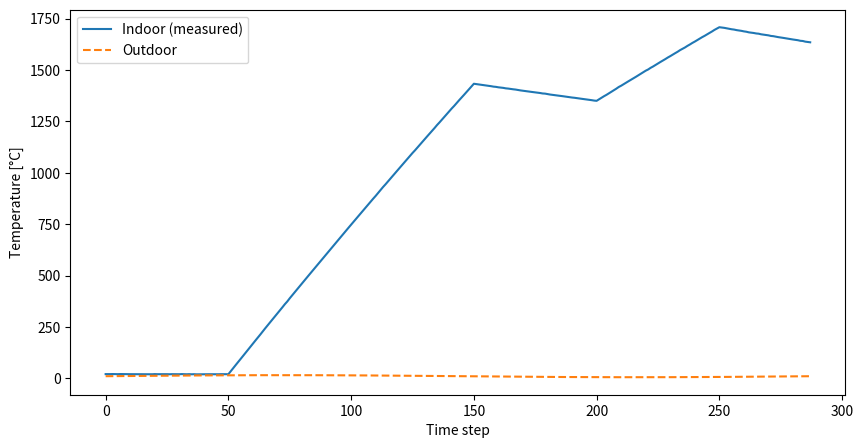
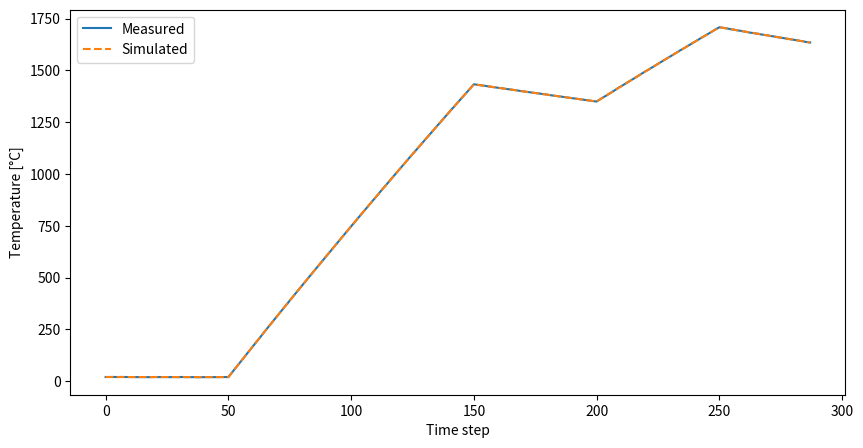

Write the Python code that produced these figures, in order.
"""
## Parameter estimation
 
This is a procedure where model parameters are estimated in order to make sure that selected model predicts output (e.g. internal temperature)
that is comparable to measured values.
Here we use the minimize function.
 
"""

import numpy as np
import pandas as pd
import matplotlib.pyplot as plt
from scipy.optimize import minimize

# Note that in the context of this example, we have
# thermal capacitance (C), which represents how much heat the room stores; thermal resistance (R), which determines how easily heat flows between inside and outside;
# heat input (Q_in) from HVAC or internal gains; and outdoor temperature (T_out) as a time-varying input.
# The differential equation describing the system is: C * dT_in/dt = (T_out - T_in)/R + Q_in.

# Data parameters
np.random.seed(42) 
n_steps = 288  # 24 hours * 60 minutes / 5 minutes (that is, a 5 min step)
dt = 300  # 5 minutes

# True building parameters for the data
R_true = 2.5  # K/W
C_true = 1e5  # J/K

# Generate outdoor temperature: daily sinusoidal variation
time = np.arange(n_steps)
T_out_series = 10 + 5*np.sin(2*np.pi*time/n_steps)  # 10°C average, +-5°C daily variation

# Generate heating input (Q_in)
Q_in_series = np.zeros(n_steps)
Q_in_series[50:150] = 5000  # heater ON for some period
Q_in_series[200:250] = 3000  # smaller heating later

def rc_model(T_in, T_out, Q_in, R, C, dt):
    """
      Computes the temperature update for a first-order RC thermal model.

    The governing equation is
        dT_in/dt = ((T_out - T_in) / R + Q_in) / C
    
    Args:
        T_in: indoor (or system) temperature at the current time step.
        T_out: outdoor (or ambient) temperature.
        Q_in: internal heat gain or heat input (in watts or equivalent units).
        R: thermal resistance between indoor and outdoor environments.
        C: thermal capacitance of the indoor environment or system.
        dt: time step for the numerical update.

    Returns:
        the updated indoor temperature T_in + dT
        
    """
    dT = ((T_out - T_in)/R + Q_in) * dt / C
    return T_in + dT

T0 = 20  # initial indoor temperature
T_measured = [T0]
for k in range(1, n_steps):
    T_next = rc_model(T_measured[-1], T_out_series[k-1], Q_in_series[k-1], R_true, C_true, dt)
    T_measured.append(T_next)

T_measured = np.array(T_measured)

T_measured += np.random.normal(0, 0.3, size=n_steps)  # 0.3°C noise

data = pd.DataFrame({
    "T_measured": T_measured,
    "T_out": T_out_series,
    "Q_in": Q_in_series
})
data.to_csv("alternative_methods\synthetic_bms_data.csv", index=False)

plt.figure(figsize=(10,5))
plt.plot(T_measured, label="Indoor (measured)")
plt.plot(T_out_series, label="Outdoor", linestyle="--")
plt.xlabel("Time step")
plt.ylabel("Temperature [°C]")
plt.legend()
plt.show()

def simulate(T0, T_out_series, Q_in_series, R, C, dt):
    """
    Simulates the temperature evolution over time using a first-order RC thermal model.

    The governing equation is
        dT_in/dt = ((T_out - T_in) / R + Q_in) / C
    
    Args:
        T0: initial indoor (or system) temperature at the start of the simulation.
        T_out_series: sequence or array of outdoor (ambient) temperature values over time.
        Q_in_series: sequence or array of internal heat gains or inputs over time.
        R: thermal resistance between indoor and outdoor environments.
        C: thermal capacitance of the indoor environment or system.
        dt: time step for the numerical update.

    Returns:
        an array of simulated indoor temperatures over time T_sim
    """
    T_sim = [T0]
    for k in range(1, len(T_out_series)):
        T_next = rc_model(T_sim[-1], T_out_series[k-1], Q_in_series[k-1], R, C, dt)
        T_sim.append(T_next)
    return np.array(T_sim)

def cost(params, T_measured, T0, T_out_series, Q_in_series, dt):
    """
    Computes the sum of squared errors (SSE) between measured and simulated temperatures 
    for a first-order RC thermal model.

    The governing equation used in the simulation is
        dT_in/dt = ((T_out - T_in) / R + Q_in) / C
    
    Args:
        params: tuple or list containing the thermal parameters [R, C].
        T_measured: array of measured indoor (or system) temperatures over time.
        T0: initial indoor (or system) temperature at the start of the simulation.
        T_out_series: sequence or array of outdoor (ambient) temperature values over time.
        Q_in_series: sequence or array of internal heat gains or inputs over time.
        dt: time step for the numerical update.

    Returns:
        the total sum of squared errors between simulated and measured temperatures
    """
    R, C = params
    T_sim = simulate(T0, T_out_series, Q_in_series, R, C, dt)
    error = T_sim - T_measured
    return np.sum(error**2)  # sum of squared errors

# initial guesses
initial_guess = [2.0, 1e5]
res = minimize(cost, initial_guess, args=(T_measured, T0, T_out_series, Q_in_series, dt),
               bounds=[(0.1, 10), (1e3, 1e6)])

R_est, C_est = res.x
print("Estimated R:", R_est)
print("Estimated C:", C_est)

# simulate using estimated parameters
T_sim = simulate(T0, T_out_series, Q_in_series, R_est, C_est, dt)

plt.figure(figsize=(10,5))
plt.plot(T_measured, label="Measured")
plt.plot(T_sim, label="Simulated", linestyle="--")
plt.xlabel("Time step")
plt.ylabel("Temperature [°C]")
plt.legend()
plt.show()
